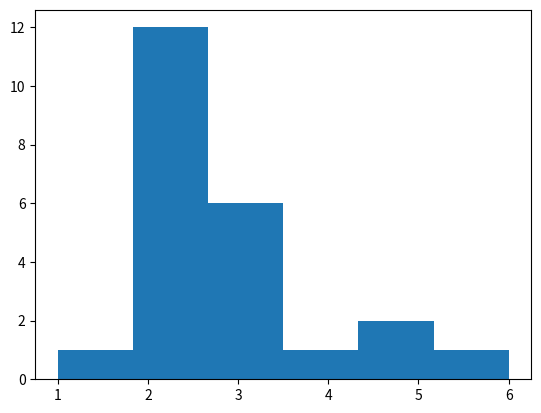

This chart was generated by the following Python code:
import numpy as np
from scipy import stats
import matplotlib.pyplot as plt

# MEAN MODE AND MEDIAN in NUMPY 
arr = [1,2,2,2,2,2,2,2,2,2,2,2,2,3,3,3,3,3,3,4,5,5,6] 

mean = np.mean(arr) 
print ("MEAN : ", mean) 

median = np.median(arr) 
print ("MEDIAN : ", median) 

mode = stats.mode(arr) 
print ("MODE : ", mode) 

# FIND THE STANDARD DEVIATION 
std = np.std(arr) 
print ("DEVIATION : ", std) 
var = np.var(arr) 
print ("VAIRINCE : ", var)  
print ("SQUARE OF STD : ", (std * std)) 

# TO FIND THE PERCENTILE 
per1 = np.percentile(arr, 1)
print ("PERCENTILE 1 : ", per1) 
per3 = np.percentile(arr, 3)
print ("PERCENTILE 3 : ", per3) 
per4 = np.percentile(arr, 4)
print ("PERCENTILE 4 : ", per4) 
per5 = np.percentile(arr, 6)
print ("PERCENTILE 5 : ", per5) 

print ("THE DATASET REPRESENTATION USING HISTOGRAM!") 
print ("WE CAN USE MATPLOTLIB FOR PLOTTING THE HISTOGRAM") 
plt.hist(arr, len(set(arr)))
plt.show()


